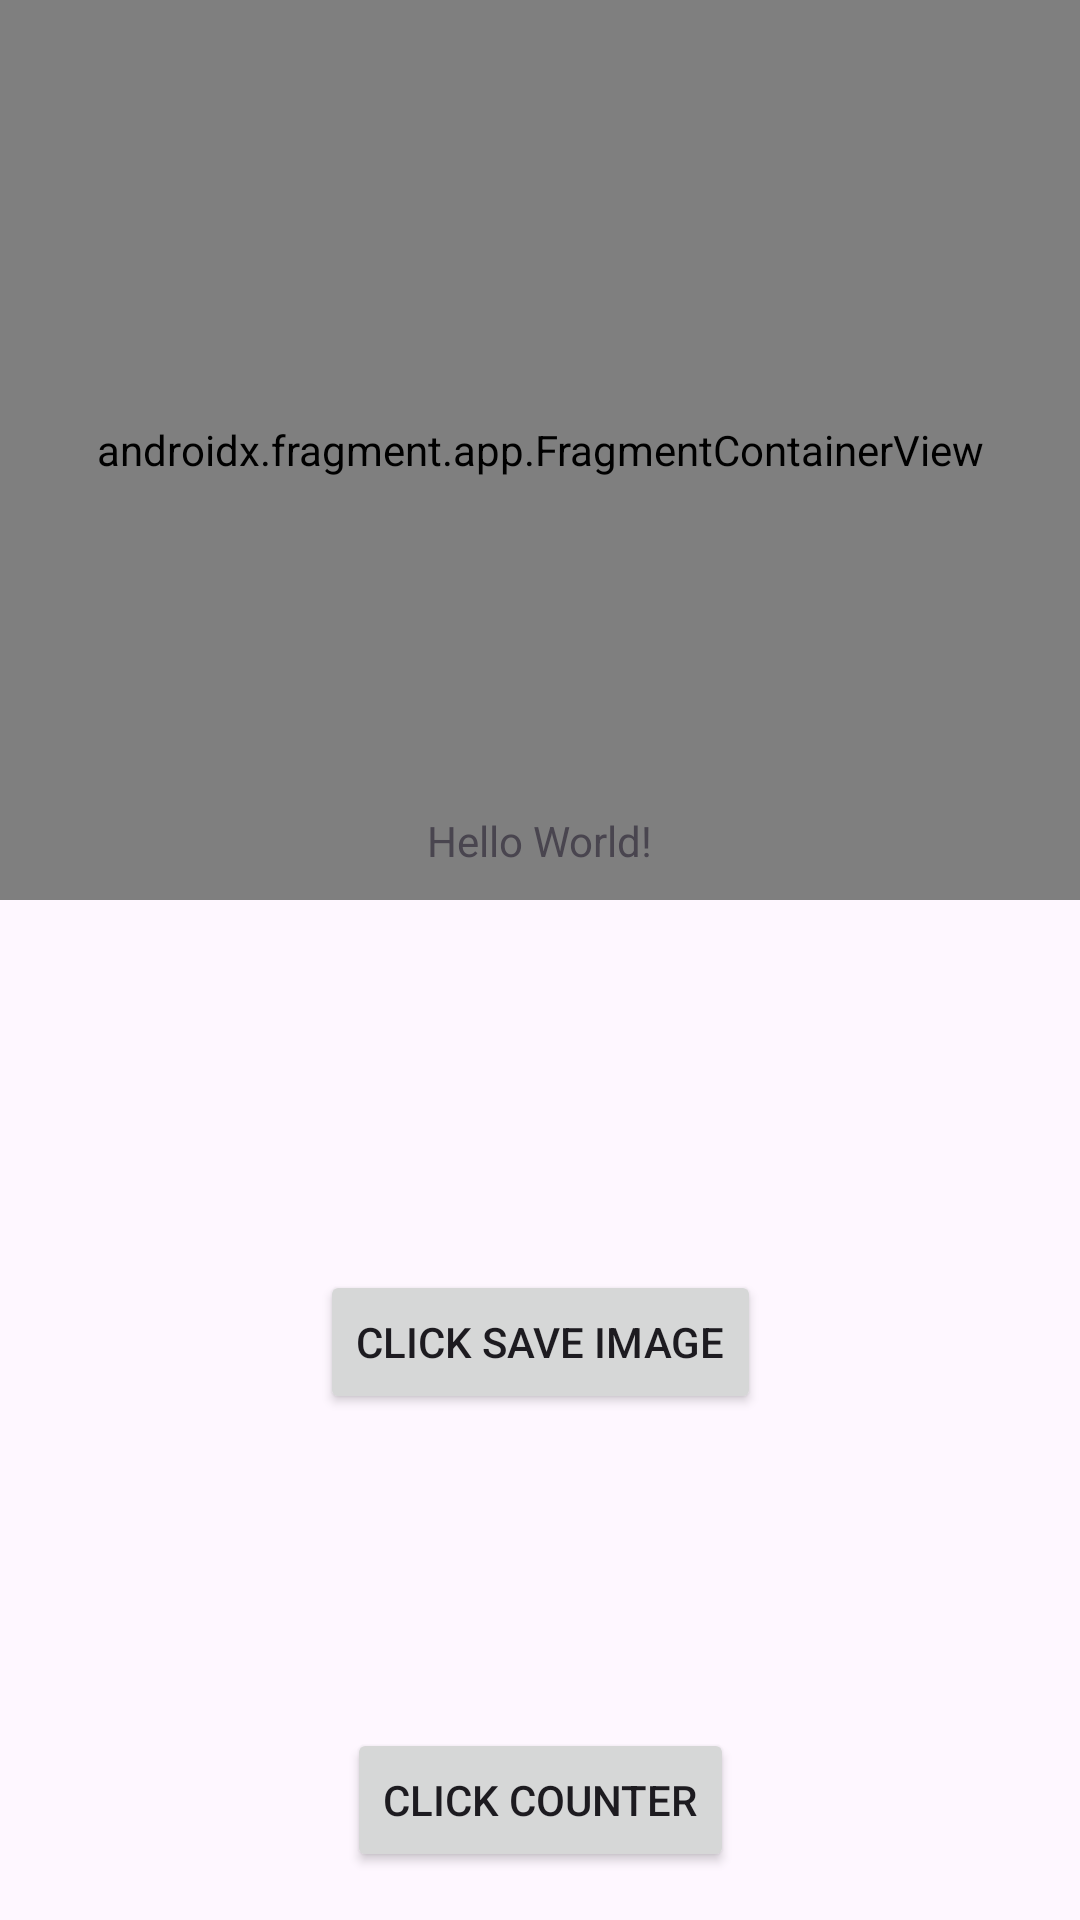

Layout XML and referenced resources for this Android screen:
<!-- AndroidManifest.xml: application theme Theme.Demo -->
<!-- res/layout/activity_demo_view_model.xml -->
<?xml version="1.0" encoding="utf-8"?>
<androidx.constraintlayout.widget.ConstraintLayout xmlns:android="http://schemas.android.com/apk/res/android"
    xmlns:app="http://schemas.android.com/apk/res-auto"
    xmlns:tools="http://schemas.android.com/tools"
    android:layout_width="match_parent"
    android:layout_height="match_parent"
    tools:context=".MainActivity">

    <androidx.fragment.app.FragmentContainerView
        android:id="@+id/fragmentDemoViewModel"
        android:layout_width="match_parent"
        android:layout_height="300dp"
        android:name="com.example.demo.viewmodel.FragmentDemoViewModel"
        app:layout_constraintEnd_toEndOf="parent"
        app:layout_constraintStart_toStartOf="parent"
        app:layout_constraintTop_toTopOf="parent" />

    <TextView
        android:id="@+id/tvCounter"
        android:layout_width="wrap_content"
        android:layout_height="wrap_content"
        android:layout_marginBottom="16dp"
        android:text="Hello World!"
        app:layout_constraintBottom_toTopOf="@+id/tvClick"
        app:layout_constraintEnd_toEndOf="parent"
        app:layout_constraintStart_toStartOf="parent"
        app:layout_constraintTop_toTopOf="parent" />

    <Button
        android:id="@+id/tvClickSaveImage"
        android:layout_width="wrap_content"
        android:layout_height="wrap_content"
        android:layout_marginBottom="16dp"
        android:text="Click Save Image"
        app:layout_constraintBottom_toBottomOf="parent"
        app:layout_constraintEnd_toEndOf="parent"
        app:layout_constraintStart_toStartOf="parent"
        app:layout_constraintTop_toTopOf="@+id/tvCounter" />
    <Button
        android:id="@+id/tvClick"
        android:layout_width="wrap_content"
        android:layout_height="wrap_content"
        android:layout_marginBottom="16dp"
        android:text="Click Counter"
        app:layout_constraintBottom_toBottomOf="parent"
        app:layout_constraintEnd_toEndOf="parent"
        app:layout_constraintStart_toStartOf="parent" />

</androidx.constraintlayout.widget.ConstraintLayout>
<!-- resources referenced by this layout -->
<resources>
  <style name="Theme.Demo" parent="Base.Theme.Demo" />
  <style name="Base.Theme.Demo" parent="Theme.Material3.Light.NoActionBar">
          
          
      </style>
</resources>
